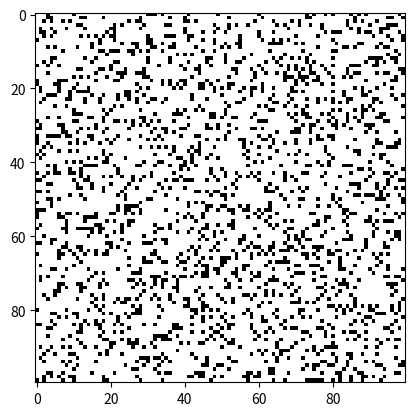

Generate this figure with matplotlib:
import numpy as np
import matplotlib.pyplot as plt
import matplotlib.animation as animation
from scipy.stats import linregress

def initialize_grid(size):
    return np.random.choice([0, 1], size*size, p=[0.8, 0.2]).reshape(size, size)

# dimensão de Kolmogorov 
def kolmogorov_dimension(grid):
    sizes = [2, 4, 8, 16]  # Box sizes
    counts = []

    for size in sizes:
        count = 0
        for i in range(0, grid.shape[0], size):
            for j in range(0, grid.shape[1], size):
                if np.any(grid[i:i+size, j:j+size]):
                    count += 1
        counts.append(count)
    
    
    log_sizes = np.log(1 / np.array(sizes))
    log_counts = np.log(counts)
    slope, _, _, _, _ = linregress(log_sizes, log_counts)
    
    return slope

# Atualizando grid
def update(frame_num, img, grid,ax, dimensions):
    new_grid = grid.copy()
    for i in range(grid.shape[0]):
        for j in range(grid.shape[1]):
            # contando o total de vizinhos
            total = int((grid[i, (j-1)%grid.shape[1]] + grid[i, (j+1)%grid.shape[1]] +
                         grid[(i-1)%grid.shape[0], j] + grid[(i+1)%grid.shape[0], j] +
                         grid[(i-1)%grid.shape[0], (j-1)%grid.shape[1]] + grid[(i-1)%grid.shape[0], (j+1)%grid.shape[1]] +
                         grid[(i+1)%grid.shape[0], (j-1)%grid.shape[1]] + grid[(i+1)%grid.shape[0], (j+1)%grid.shape[1]]))
            
            # Aplicação de regras (Conway's rules)
            if grid[i, j] == 1:  # Celula viva
                if total < 2 or total > 3:
                    new_grid[i, j] = 0
            elif total == 3:  # Celula morta e com exatamente 3 vizinhos
                new_grid[i, j] = 1

    # Calculando a dimensão de kolmogorov e atualizando o grid
    dimension = kolmogorov_dimension(new_grid)
    dimensions.append(dimension)

    img.set_data(new_grid)
    ax.set_title(f"Frame: {frame_num}, Kolmogorov Dimension: {dimension:.2f}")
    grid[:] = new_grid[:]
    return img



# Função principal
def main():
    size = 100  # Tamanho do grid
    grid = initialize_grid(size)
    dimensions = []

    fig, ax = plt.subplots()
    img = ax.imshow(grid, cmap="binary", interpolation="nearest")
    ani = animation.FuncAnimation(fig, update, fargs=(img, grid, ax, dimensions), frames=100, interval=100, save_count=50)
    plt.show()


main()